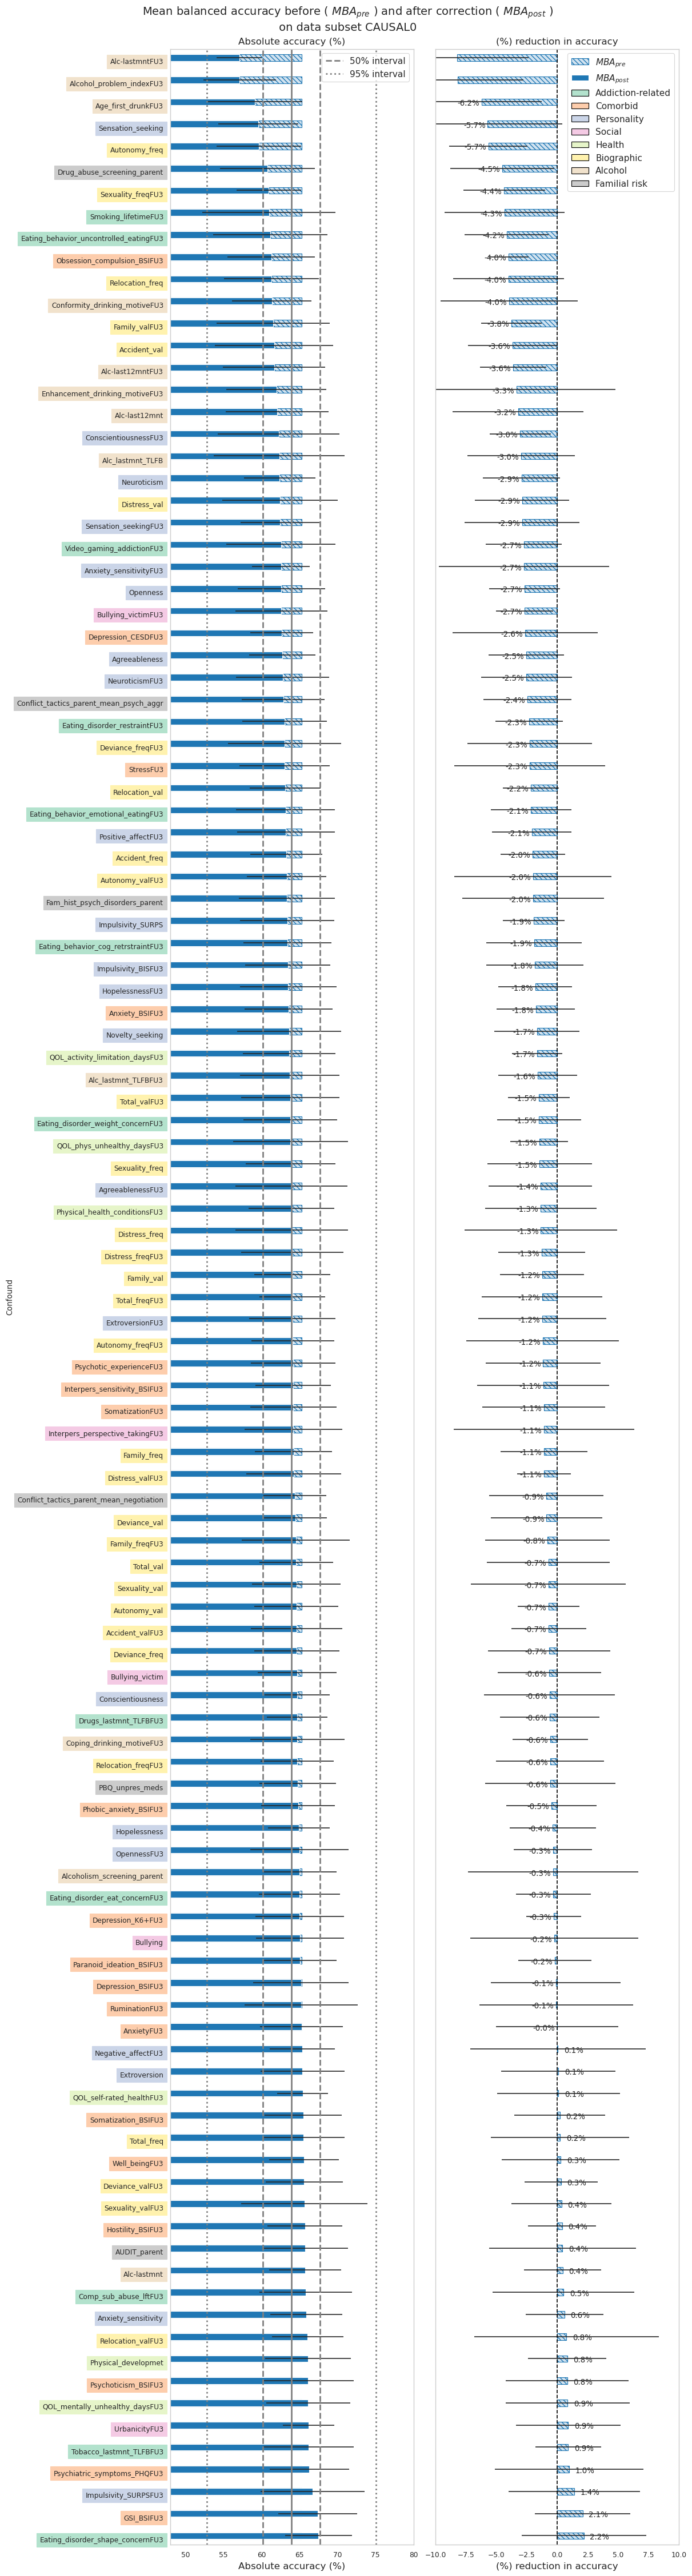

Data behind this chart, as committed beside it:
Confound, Conf_time_point, Model, h5name, n_samples BL, Accuracy BL, Std-Dev BL, n_samples CB, Accuracy CB, Std-Dev CB, Accuracy Diff CB - BL, Std-Dev Diff CB - BL, h5cat, category, abs_diff, rank
Alc-lastmntFU3, BL, SVM-rbf, posthoc-cc3-h5causal0-Alc-lastmntFU3, 477, 65.31, 6.411, 477, 57.1, 2.979, -8.216, 5.879, h5causal0, Alcohol, 8.216, 0
Alcohol_problem_indexFU3, BL, SVM-rbf, posthoc-cc3-h5causal0-Alcohol_problem_in…, 477, 65.31, 6.411, 477, 57.14, 4.743, -8.167, 5.396, h5causal0, Alcohol, 8.167, 1
Age_first_drunkFU3, BL, SVM-rbf, posthoc-cc3-h5causal0-Age_first_drunkFU3, 477, 65.31, 6.411, 477, 59.11, 6.249, -6.2, 4.941, h5causal0, Alcohol, 6.2, 2
Sensation_seeking, BL, SVM-rbf, posthoc-cc3-h5causal0-Sensation_seeking, 477, 65.31, 6.411, 477, 59.6, 5.247, -5.71, 6.145, h5causal0, Personality, 5.71, 3
Autonomy_freq, BL, SVM-rbf, posthoc-cc3-h5causal0-Autonomy_freq, 477, 65.31, 6.411, 477, 59.65, 5.562, -5.661, 3.226, h5causal0, Biographic, 5.661, 4
Eating_disorder_shape_concernFU3, BL, SVM-rbf, posthoc-cc3-h5causal0-Eating_disorder_sh…, 477, 65.31, 6.411, 477, 67.5, 4.403, 2.189, 5.123, h5causal0, Addiction-related, 2.189, 112
